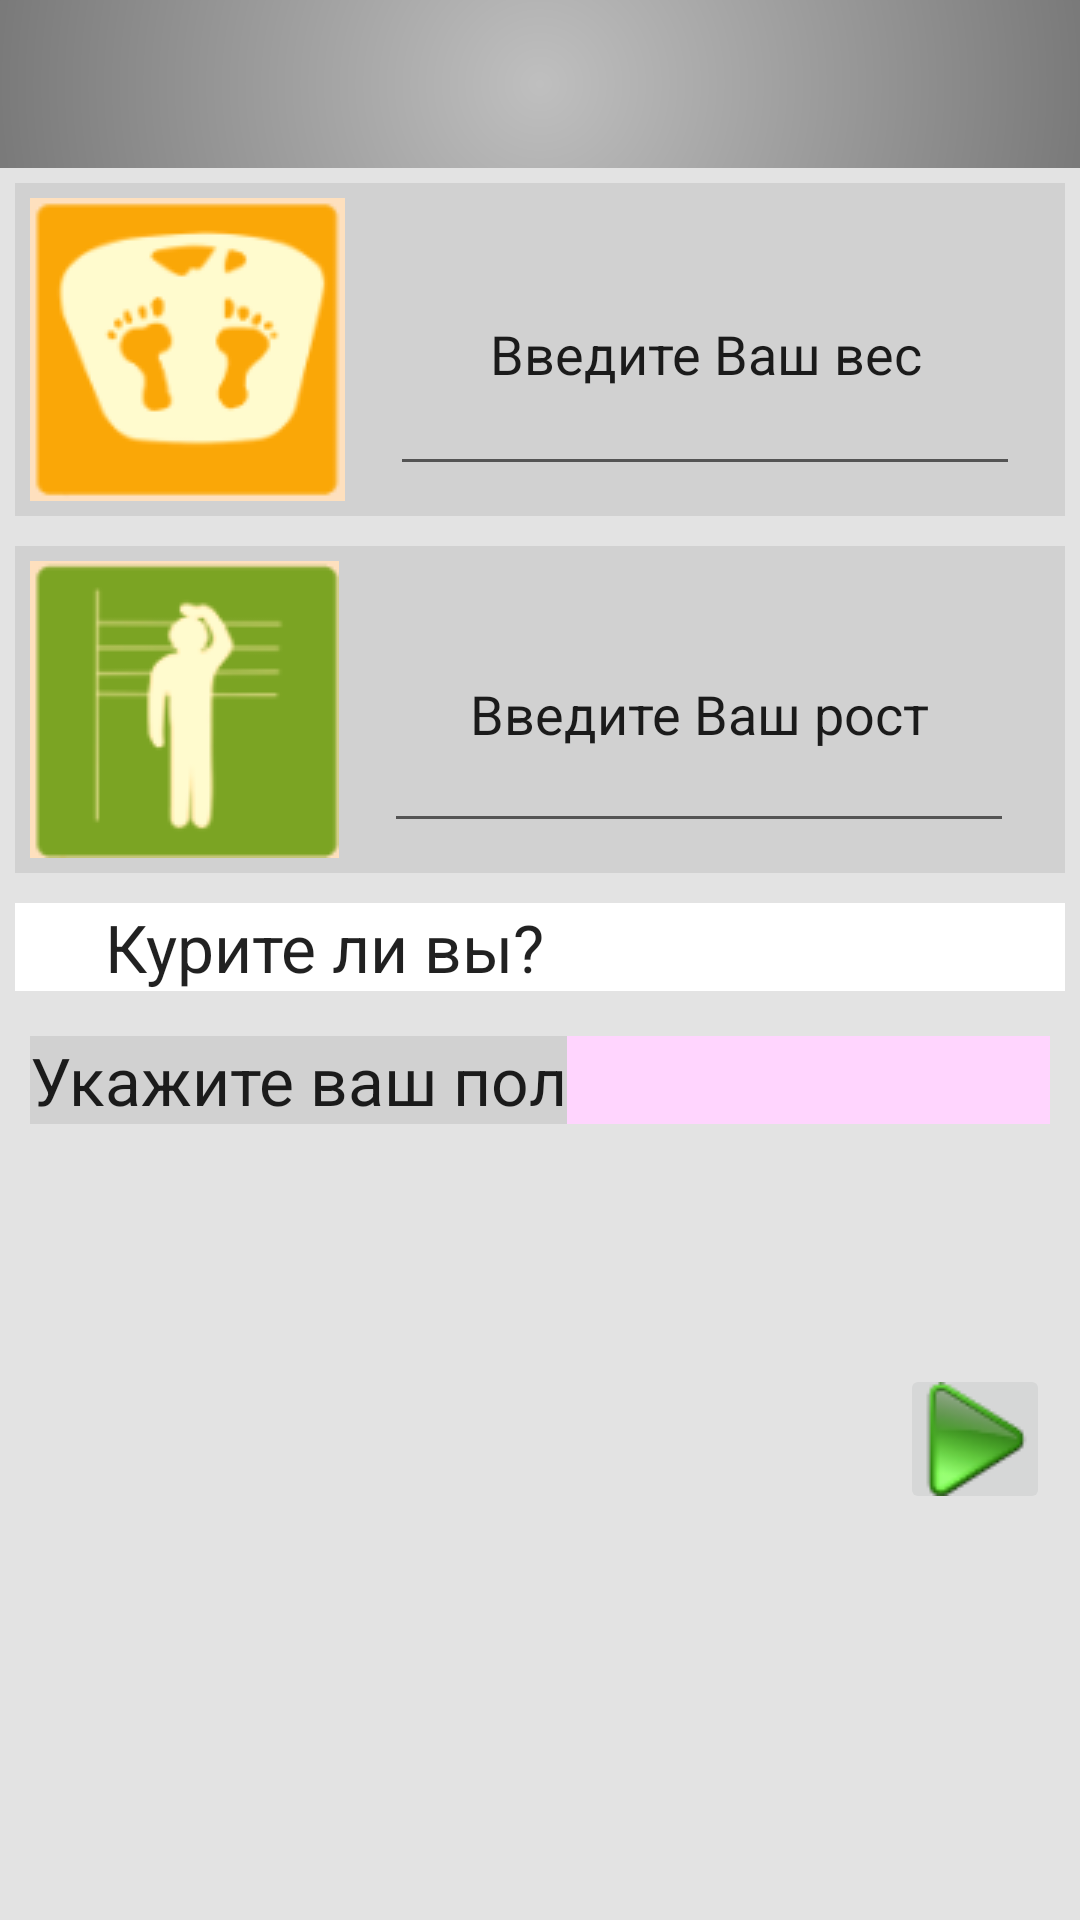

Produce the Android XML layout that renders to this screen, including the resource entries it uses.
<!-- AndroidManifest.xml: activity theme AppTheme.NoActionBar -->
<!-- res/layout/activity_input_data.xml -->
<?xml version="1.0" encoding="utf-8"?>
<LinearLayout
    xmlns:android="http://schemas.android.com/apk/res/android"
    xmlns:app="http://schemas.android.com/apk/res-auto"
    xmlns:tools="http://schemas.android.com/tools"
    android:layout_width="match_parent"
    android:layout_height="match_parent"
    android:orientation="vertical"
    android:fitsSystemWindows="true"
    android:background="#e3e3e3">

    <android.support.design.widget.AppBarLayout
        android:layout_width="match_parent"
        android:layout_height="wrap_content"
        android:theme="@style/AppTheme.AppBarOverlay">

        <android.support.v7.widget.Toolbar
            android:id="@+id/toolbar"
            android:layout_width="match_parent"
            android:layout_height="?attr/actionBarSize"
            android:background="?attr/colorPrimary"
            app:popupTheme="@style/AppTheme.PopupOverlay" />

    </android.support.design.widget.AppBarLayout>


    <LinearLayout
        android:orientation="vertical"
        android:layout_width="match_parent"
        android:layout_height="wrap_content">

        <LinearLayout
            android:orientation="horizontal"
            android:layout_width="match_parent"
            android:layout_height="wrap_content"
            android:layout_margin="5dp"
            android:background="#d1d1d1">

            <ImageView
                android:layout_width="wrap_content"
                android:layout_height="wrap_content"
                android:id="@+id/imageView"
                android:src="@drawable/ves"
                android:layout_margin="5dp" />

            <EditText
                android:layout_width="wrap_content"
                android:layout_height="match_parent"
                android:inputType="numberDecimal"
                android:ems="10"
                android:numeric="integer"
                android:id="@+id/editTextVes"

                android:layout_margin="10dp"
                android:text="@string/input_your_ves"
                android:textAlignment="center" />
        </LinearLayout>

        <LinearLayout
            android:orientation="horizontal"
            android:layout_width="match_parent"
            android:layout_height="wrap_content"
            android:background="#d1d1d1"
            android:layout_margin="5dp"
            android:layout_marginBottom="10dp">

            <ImageView
                android:layout_width="wrap_content"
                android:layout_height="wrap_content"
                android:id="@+id/imageView2"
                android:src="@drawable/rost"
                android:layout_margin="5dp" />

            <EditText
                android:layout_width="wrap_content"
                android:layout_height="match_parent"
                android:inputType="numberDecimal"
                android:ems="10"
                android:numeric="integer"
                android:id="@+id/editTextRost"
                android:layout_margin="10dp"
                android:text="@string/input_your_rost"
                android:textAlignment="center" />
        </LinearLayout>

        <LinearLayout
            android:orientation="horizontal"
            android:layout_width="match_parent"
            android:layout_height="match_parent"
            android:background="#ffffff"
            android:layout_margin="5dp"
            android:weightSum="1">

            <TextView
                android:layout_width="wrap_content"
                android:layout_height="wrap_content"
                android:textAppearance="?android:attr/textAppearanceLarge"
                android:text="@string/check_smoking"
                android:layout_marginLeft="30dp"
                android:id="@+id/textView6" />

            <CheckBox
                android:layout_width="wrap_content"
                android:layout_height="wrap_content"
                android:button="@drawable/custom_checkbox_design"
                android:id="@+id/checkBoxSmoking"
                android:layout_marginLeft="80dp"
                android:layout_weight="0.2" />

        </LinearLayout>

    </LinearLayout>

    <LinearLayout
        android:orientation="horizontal"
        android:layout_width="match_parent"
        android:layout_height="wrap_content"
        android:background="#d1d1d1"
        android:layout_margin="10dp">

        <LinearLayout
            android:orientation="vertical"
            android:layout_width="wrap_content"
            android:layout_height="wrap_content">

            <TextView
                android:layout_width="wrap_content"
                android:layout_height="wrap_content"
                android:textAppearance="?android:attr/textAppearanceLarge"
                android:text="@string/your_pol"
                android:id="@+id/textView7"
                android:gravity="center"/>
        </LinearLayout>

        <Spinner
            android:layout_width="match_parent"
            android:layout_height="match_parent"
            android:id="@+id/spinnerPol"
            android:background="#ffd5fe" />
    </LinearLayout>

    <LinearLayout
        android:orientation="vertical"
        android:layout_width="match_parent"
        android:layout_height="wrap_content"
        android:layout_marginTop="70dp"
        android:layout_marginRight="10dp"
        >

        <ImageButton
            android:layout_width="50dp"
            android:layout_height="50dp"
            android:id="@+id/imageButton"
            android:src="@drawable/next1"
            android:layout_gravity="right"

            android:visibility="visible" />




    </LinearLayout>

</LinearLayout>
<!-- resources referenced by this layout -->
<resources>
  <!-- drawable next1: png bitmap (drawable, 2849 bytes) -->
  <!-- drawable rost: png bitmap (drawable, 3355 bytes) -->
  <!-- drawable ves: png bitmap (drawable, 4366 bytes) -->
  <string name="check_smoking">Курите ли вы?</string>
  <string name="input_your_rost">Введите Ваш рост</string>
  <string name="input_your_ves">Введите Ваш вес</string>
  <string name="your_pol">Укажите ваш пол</string>
  <style name="AppTheme.AppBarOverlay" parent="ThemeOverlay.AppCompat.Dark.ActionBar" />
  <style name="AppTheme.PopupOverlay" parent="ThemeOverlay.AppCompat.Light" />
  <style name="AppTheme.NoActionBar">
          <item name="windowActionBar">false</item>
          <item name="windowNoTitle">true</item>
      </style>
</resources>
